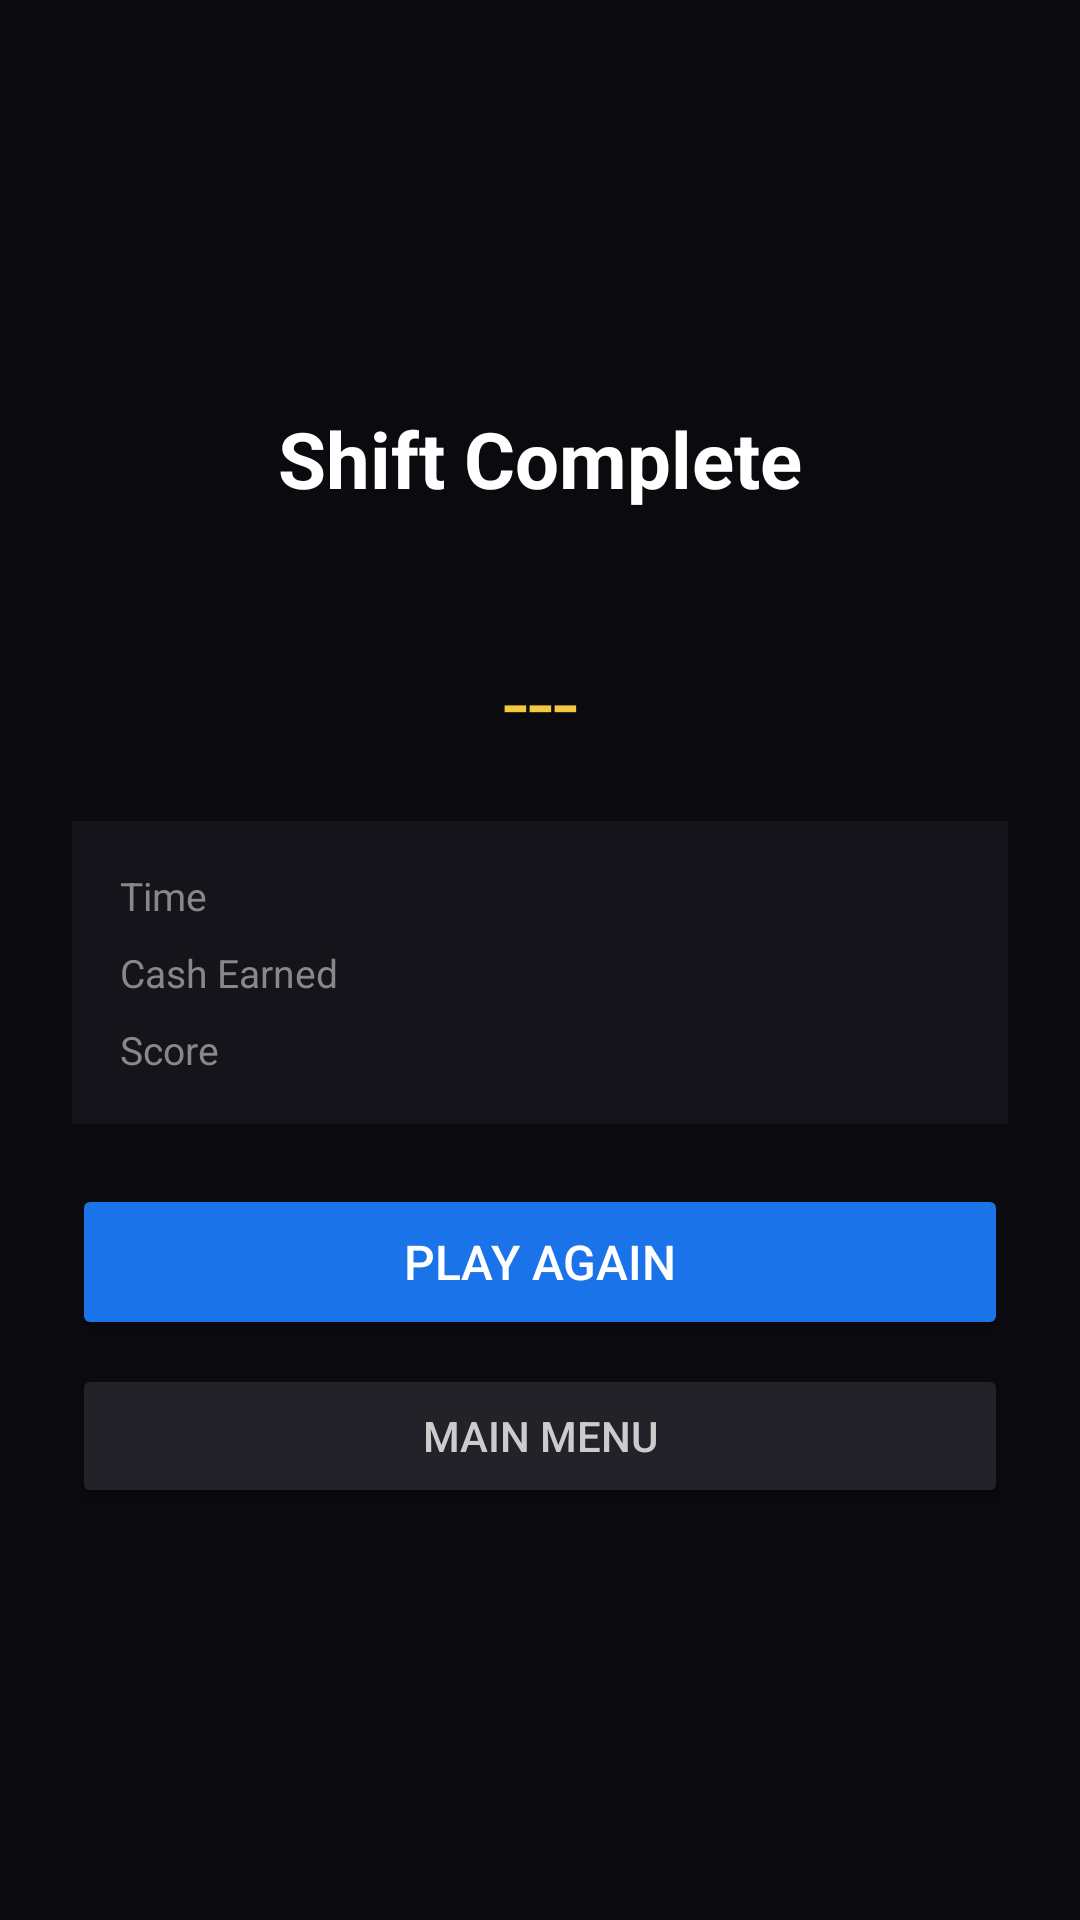

Produce the Android XML layout that renders to this screen, including the resource entries it uses.
<!-- AndroidManifest.xml: application theme Theme.NightRider.FullScreen -->
<!-- res/layout/activity_shift_result.xml -->
<?xml version="1.0" encoding="utf-8"?>
<androidx.constraintlayout.widget.ConstraintLayout
    xmlns:android="http://schemas.android.com/apk/res/android"
    xmlns:app="http://schemas.android.com/apk/res-auto"
    android:layout_width="match_parent"
    android:layout_height="match_parent"
    android:background="#0A0A0F"
    android:padding="24dp">

    <TextView
        android:id="@+id/tv_result_title"
        android:layout_width="wrap_content"
        android:layout_height="wrap_content"
        android:text="Shift Complete"
        android:textColor="#FFFFFF"
        android:textSize="26sp"
        android:textStyle="bold"
        app:layout_constraintTop_toTopOf="parent"
        app:layout_constraintStart_toStartOf="parent"
        app:layout_constraintEnd_toEndOf="parent"
        app:layout_constraintVertical_bias="0.2"
        app:layout_constraintBottom_toBottomOf="parent" />

    <TextView
        android:id="@+id/tv_result_route"
        android:layout_width="wrap_content"
        android:layout_height="wrap_content"
        android:textColor="#AAAAAA"
        android:textSize="14sp"
        android:layout_marginTop="8dp"
        app:layout_constraintTop_toBottomOf="@id/tv_result_title"
        app:layout_constraintStart_toStartOf="parent"
        app:layout_constraintEnd_toEndOf="parent" />

    <TextView
        android:id="@+id/tv_result_stars"
        android:layout_width="wrap_content"
        android:layout_height="wrap_content"
        android:text="---"
        android:textColor="#F5C842"
        android:textSize="30sp"
        android:layout_marginTop="16dp"
        app:layout_constraintTop_toBottomOf="@id/tv_result_route"
        app:layout_constraintStart_toStartOf="parent"
        app:layout_constraintEnd_toEndOf="parent" />

    <LinearLayout
        android:id="@+id/layout_result_stats"
        android:layout_width="0dp"
        android:layout_height="wrap_content"
        android:orientation="vertical"
        android:layout_marginTop="20dp"
        android:background="#14141A"
        android:padding="16dp"
        app:layout_constraintTop_toBottomOf="@id/tv_result_stars"
        app:layout_constraintStart_toStartOf="parent"
        app:layout_constraintEnd_toEndOf="parent">

        <LinearLayout android:layout_width="match_parent" android:layout_height="wrap_content" android:orientation="horizontal" android:layout_marginBottom="8dp">
            <TextView android:layout_width="0dp" android:layout_weight="1" android:layout_height="wrap_content" android:text="Time" android:textColor="#888888" android:textSize="13sp"/>
            <TextView android:id="@+id/tv_result_time" android:layout_width="wrap_content" android:layout_height="wrap_content" android:textColor="#FFFFFF" android:textSize="13sp"/>
        </LinearLayout>
        <LinearLayout android:layout_width="match_parent" android:layout_height="wrap_content" android:orientation="horizontal" android:layout_marginBottom="8dp">
            <TextView android:layout_width="0dp" android:layout_weight="1" android:layout_height="wrap_content" android:text="Cash Earned" android:textColor="#888888" android:textSize="13sp"/>
            <TextView android:id="@+id/tv_result_cash" android:layout_width="wrap_content" android:layout_height="wrap_content" android:textColor="#F5C842" android:textSize="13sp"/>
        </LinearLayout>
        <LinearLayout android:layout_width="match_parent" android:layout_height="wrap_content" android:orientation="horizontal">
            <TextView android:layout_width="0dp" android:layout_weight="1" android:layout_height="wrap_content" android:text="Score" android:textColor="#888888" android:textSize="13sp"/>
            <TextView android:id="@+id/tv_result_score" android:layout_width="wrap_content" android:layout_height="wrap_content" android:textColor="#FFFFFF" android:textSize="13sp"/>
        </LinearLayout>

    </LinearLayout>

    <Button
        android:id="@+id/btn_play_again"
        android:layout_width="0dp"
        android:layout_height="52dp"
        android:text="Play Again"
        android:textSize="16sp"
        android:backgroundTint="#1A73E8"
        android:textColor="#FFFFFF"
        android:layout_marginTop="20dp"
        app:layout_constraintTop_toBottomOf="@id/layout_result_stats"
        app:layout_constraintStart_toStartOf="parent"
        app:layout_constraintEnd_toEndOf="parent" />

    <Button
        android:id="@+id/btn_main_menu"
        android:layout_width="0dp"
        android:layout_height="48dp"
        android:text="Main Menu"
        android:textSize="14sp"
        android:backgroundTint="#222228"
        android:textColor="#CCCCCC"
        android:layout_marginTop="8dp"
        app:layout_constraintTop_toBottomOf="@id/btn_play_again"
        app:layout_constraintStart_toStartOf="parent"
        app:layout_constraintEnd_toEndOf="parent" />

</androidx.constraintlayout.widget.ConstraintLayout>
<!-- resources referenced by this layout -->
<resources>
  <style name="Theme.NightRider.FullScreen" parent="Theme.AppCompat.NoActionBar">
          <item name="android:windowNoTitle">true</item>
          <item name="android:windowActionBar">false</item>
          <item name="android:windowFullscreen">true</item>
          <item name="android:windowContentOverlay">@null</item>
          <item name="android:windowBackground">#05080C</item>
          <item name="android:windowLayoutInDisplayCutoutMode">shortEdges</item>
          <item name="android:windowTranslucentStatus">true</item>
          <item name="android:windowTranslucentNavigation">true</item>
          <item name="android:navigationBarColor">@android:color/transparent</item>
          <item name="android:statusBarColor">@android:color/transparent</item>
          <item name="android:windowDrawsSystemBarBackgrounds">true</item>
          <item name="android:fitsSystemWindows">false</item>
          <item name="android:windowAnimationStyle">@style/NightRiderActivityAnimation</item>
      </style>
  <style name="NightRiderActivityAnimation" parent="@android:style/Animation.Activity">
          <item name="android:activityOpenEnterAnimation">@android:anim/fade_in</item>
          <item name="android:activityOpenExitAnimation">@android:anim/fade_out</item>
          <item name="android:activityCloseEnterAnimation">@android:anim/fade_in</item>
          <item name="android:activityCloseExitAnimation">@android:anim/fade_out</item>
      </style>
</resources>
